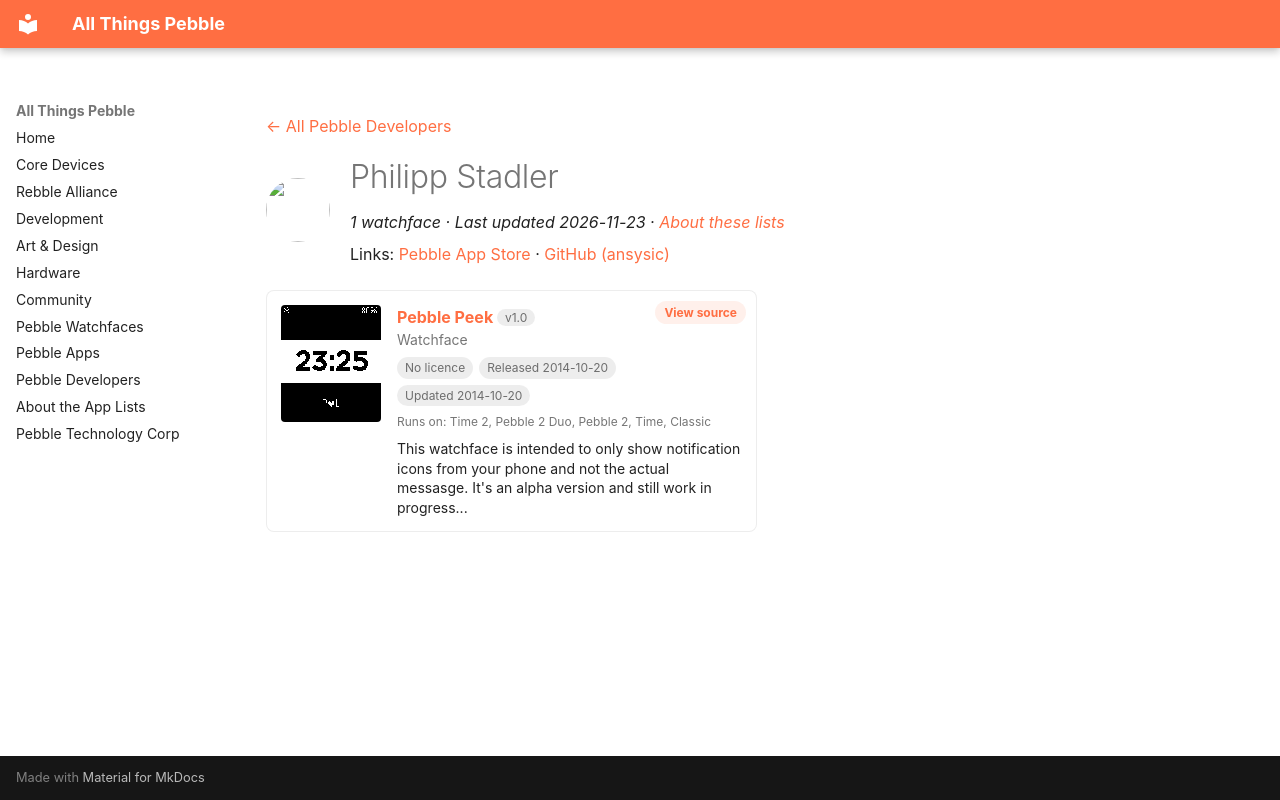

repository: saltedlolly/all-things-pebble · page: developers/philipp-stadler.html · generator: mkdocs

---
title: "Philipp Stadler"
hide:
  - toc
---

<!-- Generated by scripts/update_app_directory.py: do not edit by hand -->
[← All Pebble Developers](../developers.md)

<div class="dev-header" markdown>
<img class="dev-avatar" src="https://github.com/ansysic.png?size=128" alt="" width="64" height="64" loading="lazy" onerror="this.remove()">
<div class="dev-intro" markdown>

# Philipp Stadler

*1 watchface · Last updated 2026-11-23 · [About these lists](../about-app-lists.md)*

Links: [Pebble App Store](https://apps.repebble.com/apps/dev/philipp-stadler_52f0fc73a0cb6a3d150007d9) · [GitHub (ansysic)](https://github.com/ansysic)

</div>
</div>

<div class="app-grid dev-apps" data-search-exclude>
<div class="app-card" data-type="watchface" data-title="pebble peek" data-released="2014-10-20" data-updated="2014-10-20">
<a class="app-shot" href="https://apps.repebble.com/54457ded2a5191123d00012b" data-search-exclude><img src="../images/apps/54457ded2a5191123d00012b.png" alt="Pebble Peek" loading="lazy"></a>
<div class="app-info">
<h2 class="app-name" id="app-54457ded2a5191123d00012b"><a href="https://apps.repebble.com/54457ded2a5191123d00012b">Pebble Peek</a> <span class="app-version" title="Latest version" data-search-exclude>v1.0</span></h2>
<a class="app-source" href="https://github.com/ansysic/Peek" title="Source code" data-search-exclude>View source</a>
<div class="app-dev">Watchface</div>
<div class="app-tags" data-search-exclude><span class="app-licence app-licence--none" title="Licence">No licence</span> <span title="First published in the app store">Released 2014-10-20</span> <span title="Latest release in the app store">Updated 2014-10-20</span></div>
<div class="app-watches" title="Supported watches" data-search-exclude>Runs on: Time 2, Pebble 2 Duo, Pebble 2, Time, Classic</div>
<p class="app-desc">This watchface is intended to only show notification icons from your phone and not the actual messasge. It&#x27;s an alpha version and still work in progress...</p>
</div>
</div>
</div>
